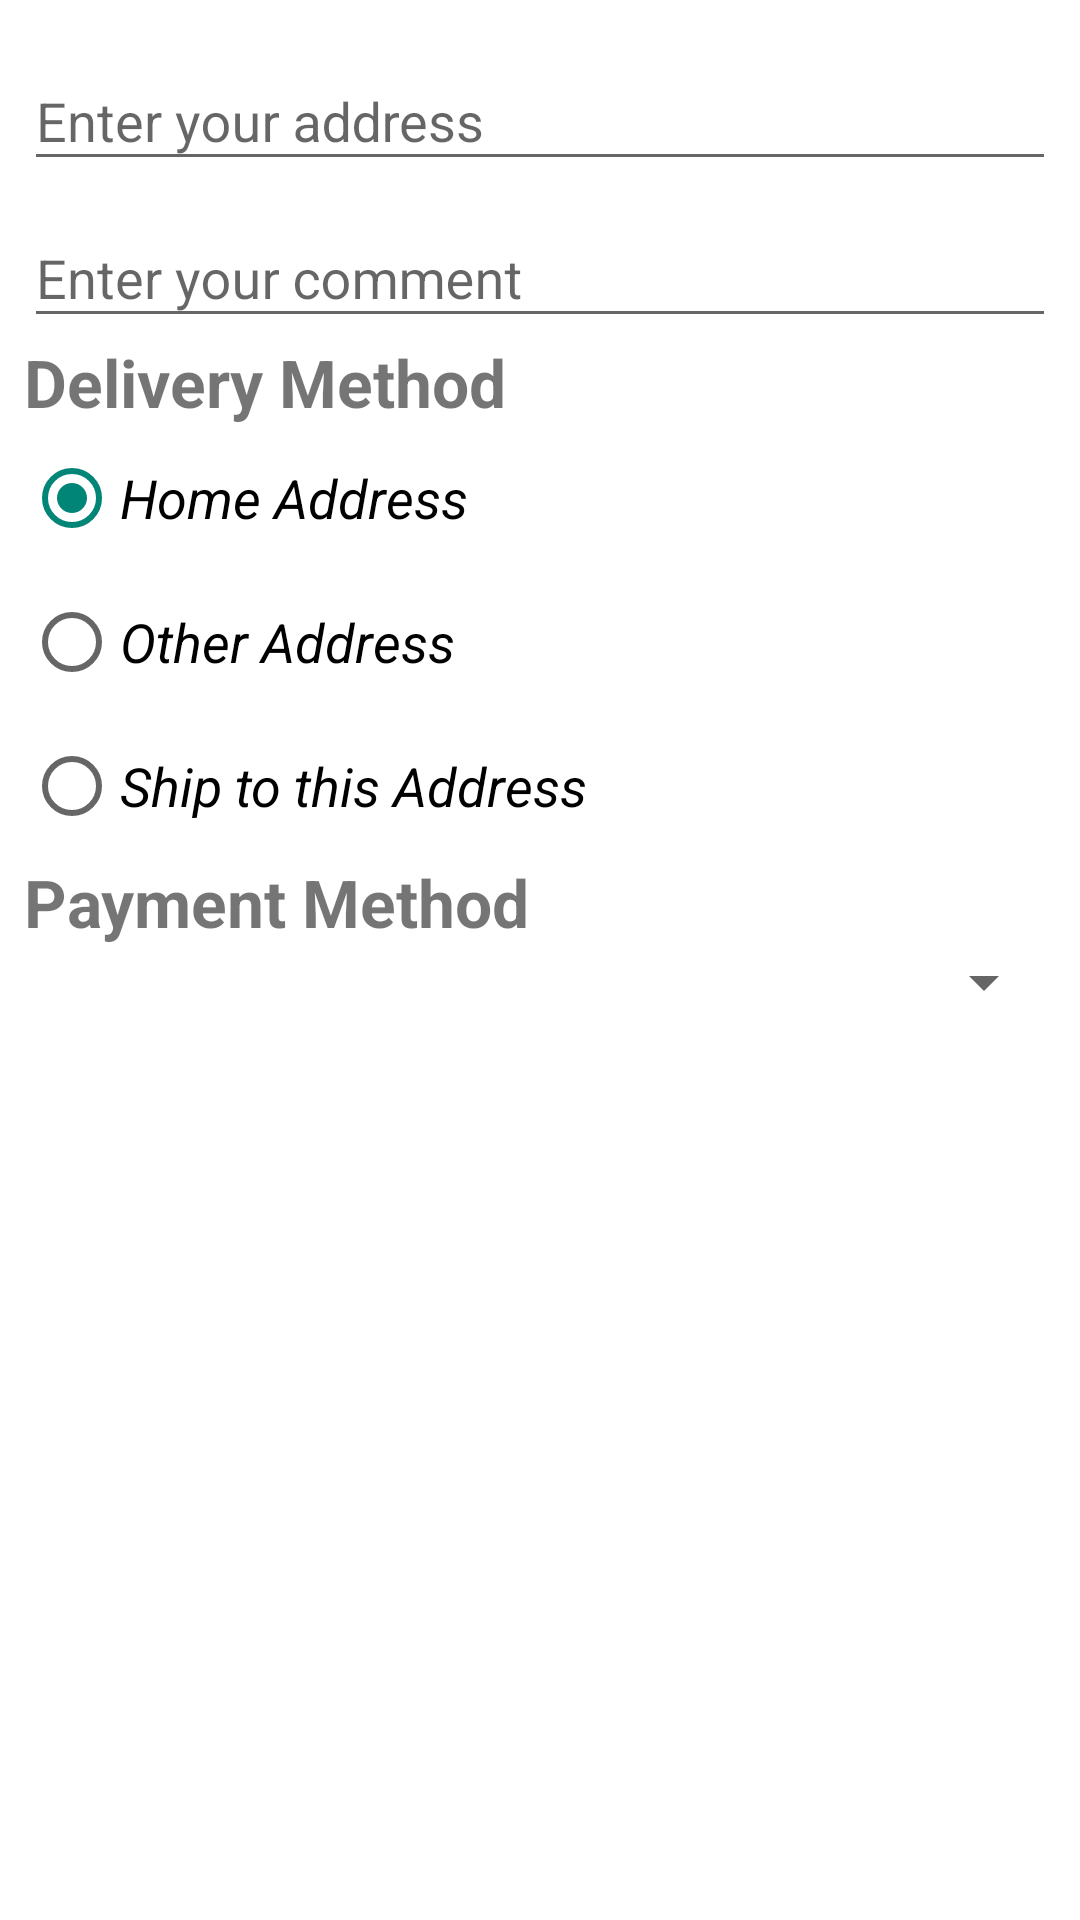

Layout XML and referenced resources for this Android screen:
<!-- AndroidManifest.xml: application theme Theme.Nav4.NoActionBar -->
<!-- res/layout/layout_place_order.xml -->
<?xml version="1.0" encoding="utf-8"?>
<LinearLayout xmlns:android="http://schemas.android.com/apk/res/android"
    xmlns:tools="http://schemas.android.com/tools"
    android:orientation="vertical"
    android:layout_width="match_parent"
    android:layout_height="wrap_content"
    android:padding="8dp"
    android:background="@android:color/white">

    <com.google.android.material.textfield.TextInputLayout
        android:layout_width="match_parent"
        android:layout_height="wrap_content">

        <EditText
            android:id="@+id/edt_address"
            android:layout_width="match_parent"
            android:layout_height="wrap_content"
            android:hint="@string/place_order_hint_enter_address"
            tools:ignore="TouchTargetSizeCheck,SpeakableTextPresentCheck" />

    </com.google.android.material.textfield.TextInputLayout>

    <TextView
        android:id="@+id/txt_address_detail"
        android:text="Your Address"
        android:visibility="gone"
        android:textSize="16sp"
        android:textStyle="bold"
        android:layout_width="match_parent"
        android:layout_height="wrap_content"/>

    <com.google.android.material.textfield.TextInputLayout
        android:layout_width="match_parent"
        android:layout_height="wrap_content">

        <EditText
            android:id="@+id/edt_comment"
            android:layout_width="match_parent"
            android:layout_height="wrap_content"
            android:hint="Enter your comment"
            tools:ignore="TouchTargetSizeCheck,SpeakableTextPresentCheck" />

    </com.google.android.material.textfield.TextInputLayout>

    <TextView
        android:text="Delivery Method"
        android:textSize="22sp"
        android:textStyle="bold"
        android:layout_width="match_parent"
        android:layout_height="wrap_content"/>

    <RadioGroup
        android:orientation="vertical"
        android:layout_width="match_parent"
        android:layout_height="wrap_content">

        <RadioButton
            android:id="@+id/rdi_home_address"
            android:layout_width="match_parent"
            android:layout_height="wrap_content"
            android:checked="true"
            android:minHeight="48dp"
            android:text="Home Address"
            android:textSize="18sp"
            android:textStyle="italic" />

        <RadioButton
            android:id="@+id/rdi_other_address"
            android:layout_width="match_parent"
            android:layout_height="wrap_content"
            android:minHeight="48dp"
            android:text="Other Address"
            android:textSize="18sp"
            android:textStyle="italic" />

        <RadioButton
            android:id="@+id/rdi_ship_this_address"
            android:layout_width="match_parent"
            android:layout_height="wrap_content"
            android:minHeight="48dp"
            android:text="Ship to this Address"
            android:textSize="18sp"
            android:textStyle="italic" />

    </RadioGroup>

    <TextView
        android:text="Payment Method"
        android:textSize="22sp"
        android:textStyle="bold"
        android:layout_width="match_parent"
        android:layout_height="wrap_content"/>

    <Spinner
        android:id="@+id/spi_choose_restaurant"
        android:layout_width="match_parent"
        android:layout_height="wrap_content"/>

</LinearLayout>
<!-- resources referenced by this layout -->
<resources>
  <string name="place_order_hint_enter_address">Enter your address</string>
  <style name="Theme.Nav4.NoActionBar">
          <item name="windowActionBar">false</item>
          <item name="windowNoTitle">true</item>
      </style>
</resources>
